Run: headless pygame with SDL's dummy video driver; simulated clock (each Clock.tick advances the game by its frame time, no real sleeping); random seed 0; keys injected as events and as key.get_pressed() state; no mouse input.
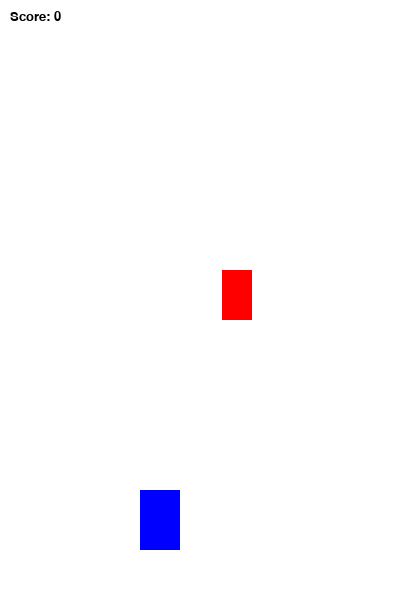
Frame 1 of 4 · flips 1–60 · no input
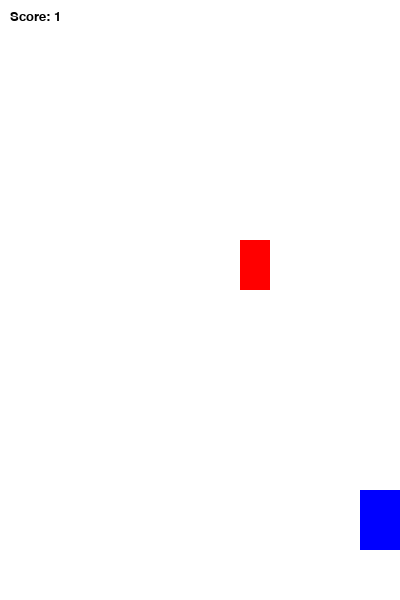
Frame 2 of 4 · flips 61–180 · tapped SPACE, RETURN · held RIGHT (→), D
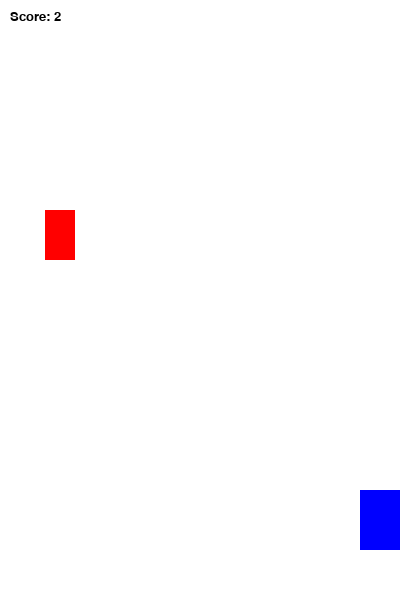
Frame 3 of 4 · flips 181–300 · held DOWN (↓), S
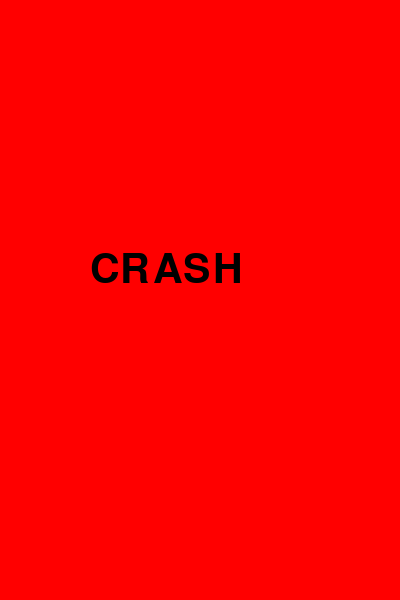
Frame 4 of 4 · flips 301–420 · held LEFT (←), A, UP (↑), W

The pygame program that drew these frames:

import pygame, sys
from pygame.locals import *
import random, time

pygame.init()

FPS = 60
SCREEN_WIDTH = 400
SCREEN_HEIGHT = 600
SPEED = 5
SCORE = 0

BLUE  = (0, 0, 255)
RED   = (255, 0, 0)
BLACK = (0, 0, 0)
WHITE = (255, 255, 255)

DISPLAYSURFACE = pygame.display.set_mode((SCREEN_WIDTH, SCREEN_HEIGHT))
pygame.display.set_caption("Infinite Racer")
FramePerSec = pygame.time.Clock()

font = pygame.font.SysFont("Verdana", 60)
font_small = pygame.font.SysFont("Verdana", 20)
game_over = font.render("CRASH", True, BLACK)

class Enemy(pygame.sprite.Sprite):
    def __init__(self):
        super().__init__() 
        self.image = pygame.Surface((30, 50))
        self.image.fill(RED)
        self.rect = self.image.get_rect()
        self.rect.center = (random.randint(40, SCREEN_WIDTH-40), 0) 

    def move(self):
        global SCORE
        self.rect.move_ip(0, SPEED)
        if (self.rect.top > 600):
            SCORE += 1
            self.rect.top = 0
            self.rect.center = (random.randint(40, SCREEN_WIDTH - 40), 0)

class Player(pygame.sprite.Sprite):
    def __init__(self):
        super().__init__() 
        self.image = pygame.Surface((40, 60))
        self.image.fill(BLUE)
        self.rect = self.image.get_rect()
        self.rect.center = (160, 520)
       
    def move(self):
        pressed_keys = pygame.key.get_pressed()
        if self.rect.left > 0:
            if pressed_keys[K_LEFT]:
                self.rect.move_ip(-5, 0)
        if self.rect.right < SCREEN_WIDTH:        
            if pressed_keys[K_RIGHT]:
                self.rect.move_ip(5, 0)

P1 = Player()
E1 = Enemy()

enemies = pygame.sprite.Group()
enemies.add(E1)
all_sprites = pygame.sprite.Group()
all_sprites.add(P1)
all_sprites.add(E1)

INC_SPEED = pygame.USEREVENT + 1
pygame.time.set_timer(INC_SPEED, 1000)

while True:
    for event in pygame.event.get():
        if event.type == INC_SPEED:
            SPEED += 0.5      
        if event.type == QUIT:
            pygame.quit()
            sys.exit()

    DISPLAYSURFACE.fill(WHITE)
    
    scores = font_small.render(f"Score: {SCORE}", True, BLACK)
    DISPLAYSURFACE.blit(scores, (10,10))

    for entity in all_sprites:
        DISPLAYSURFACE.blit(entity.image, entity.rect)
        entity.move()

    if pygame.sprite.spritecollideany(P1, enemies):
        DISPLAYSURFACE.fill(RED)
        DISPLAYSURFACE.blit(game_over, (90, 250))
        pygame.display.update()
        time.sleep(2)
        pygame.quit()
        sys.exit()        
        
    pygame.display.update()
    FramePerSec.tick(FPS)
